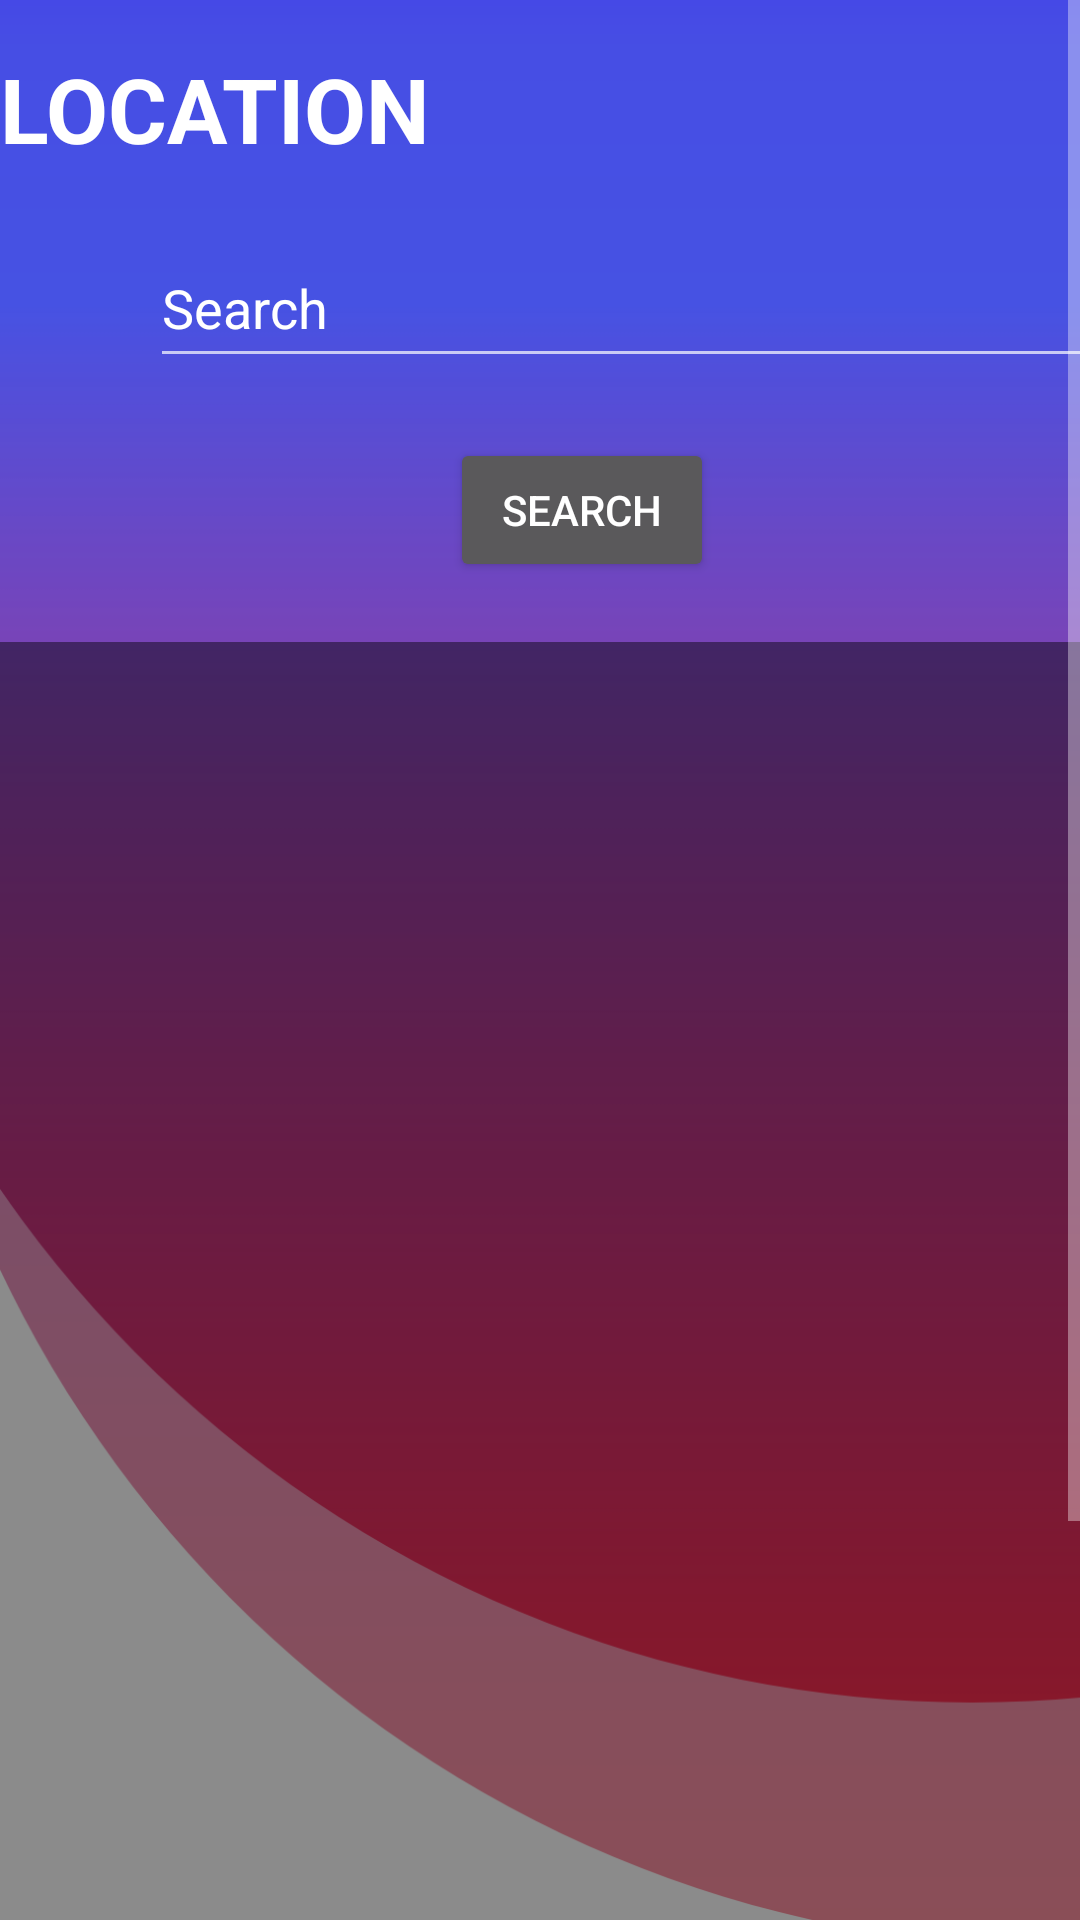

Write the Android layout XML for this screen, with the resource values it uses.
<!-- AndroidManifest.xml: application theme Theme.Minimart -->
<!-- res/layout/activity_oflocation.xml -->
<?xml version="1.0" encoding="utf-8"?>
<androidx.constraintlayout.widget.ConstraintLayout xmlns:android="http://schemas.android.com/apk/res/android"
    xmlns:app="http://schemas.android.com/apk/res-auto"
    xmlns:tools="http://schemas.android.com/tools"
    android:layout_width="match_parent"
    android:layout_height="match_parent"
    tools:context=".oflocation"
    android:background="@drawable/nback4">

    <ScrollView
        android:layout_width="match_parent"
        android:layout_height="match_parent"
        tools:layout_editor_absoluteX="0dp"
        tools:layout_editor_absoluteY="75dp">

        <LinearLayout
            android:layout_width="match_parent"
            android:layout_height="wrap_content"
            android:orientation="vertical">

            <TextView
                android:id="@+id/materialAutoCompleteTextView"
                android:layout_width="152dp"
                android:layout_height="50dp"
                android:layout_marginTop="16dp"
                android:text="LOCATION"
                android:textColor="@color/white"
                android:textSize="30sp"
                android:textStyle="bold"
                app:layout_constraintEnd_toEndOf="parent"
                app:layout_constraintHorizontal_bias="0.023"
                app:layout_constraintStart_toStartOf="parent"
                app:layout_constraintTop_toTopOf="parent" />


            <EditText
                android:id="@+id/editTextTextPersonName"
                android:layout_width="326dp"
                android:layout_height="50dp"
                android:layout_marginTop="10dp"
                android:drawableRight="@drawable/ic_action_search"
                android:ems="10"
                android:inputType="textPersonName"
                android:rotationX="0"
                android:text="Search"
                android:translationX="50dp"
                app:layout_constraintEnd_toEndOf="parent"
                app:layout_constraintStart_toStartOf="parent"
                app:layout_constraintTop_toTopOf="parent" />

            <Button
                android:id="@+id/button"
                android:layout_width="wrap_content"
                android:layout_height="wrap_content"
                android:layout_marginTop="20dp"
                android:layout_marginStart="150dp"
                android:text="Search"
                app:layout_constraintEnd_toEndOf="parent"
                app:layout_constraintHorizontal_bias="0.496"
                app:layout_constraintStart_toStartOf="parent"
                app:layout_constraintTop_toBottomOf="@+id/editTextTextPersonName"
                android:layout_marginLeft="10dp" />

            <ListView
                android:id="@+id/ListView"
                android:layout_width="match_parent"
                android:layout_height="594dp"
                android:background="@color/tranblack"
                android:cacheColorHint="@color/black"
                android:textColor="@color/black"
                android:textFilterEnabled="true"
                android:layout_marginTop="20dp"
                app:layout_constraintBottom_toBottomOf="parent"
                app:layout_constraintEnd_toEndOf="parent"
                app:layout_constraintHorizontal_bias="1.0"
                app:layout_constraintStart_toStartOf="parent"
                app:layout_constraintTop_toTopOf="parent"
                app:layout_constraintVertical_bias="1.0" />


        </LinearLayout>
    </ScrollView>


</androidx.constraintlayout.widget.ConstraintLayout>
<!-- resources referenced by this layout -->
<resources>
  <color name="black">#000000</color>
  <color name="tranblack">#74000000</color>
  <color name="white">#FFFFFFFF</color>
  <!-- drawable nback4: png bitmap (drawable, 59335 bytes) -->
  <style name="Theme.Minimart" parent="Theme.MaterialComponents.NoActionBar">
          
          <item name="colorPrimary">@color/purple_500</item>
          <item name="colorPrimaryVariant">@color/purple_700</item>
          <item name="colorOnPrimary">@color/black</item>
          
          <item name="colorSecondary">#389866</item>
          <item name="colorSecondaryVariant">@color/purple_700</item>
          <item name="colorOnSecondary">@color/black</item>
          
          <item name="android:statusBarColor" tools:targetApi="l">?attr/colorPrimaryVariant</item>
          
      </style>
  <color name="purple_500">#200EEFF6</color>
  <color name="purple_700">#4448E5</color>
</resources>
